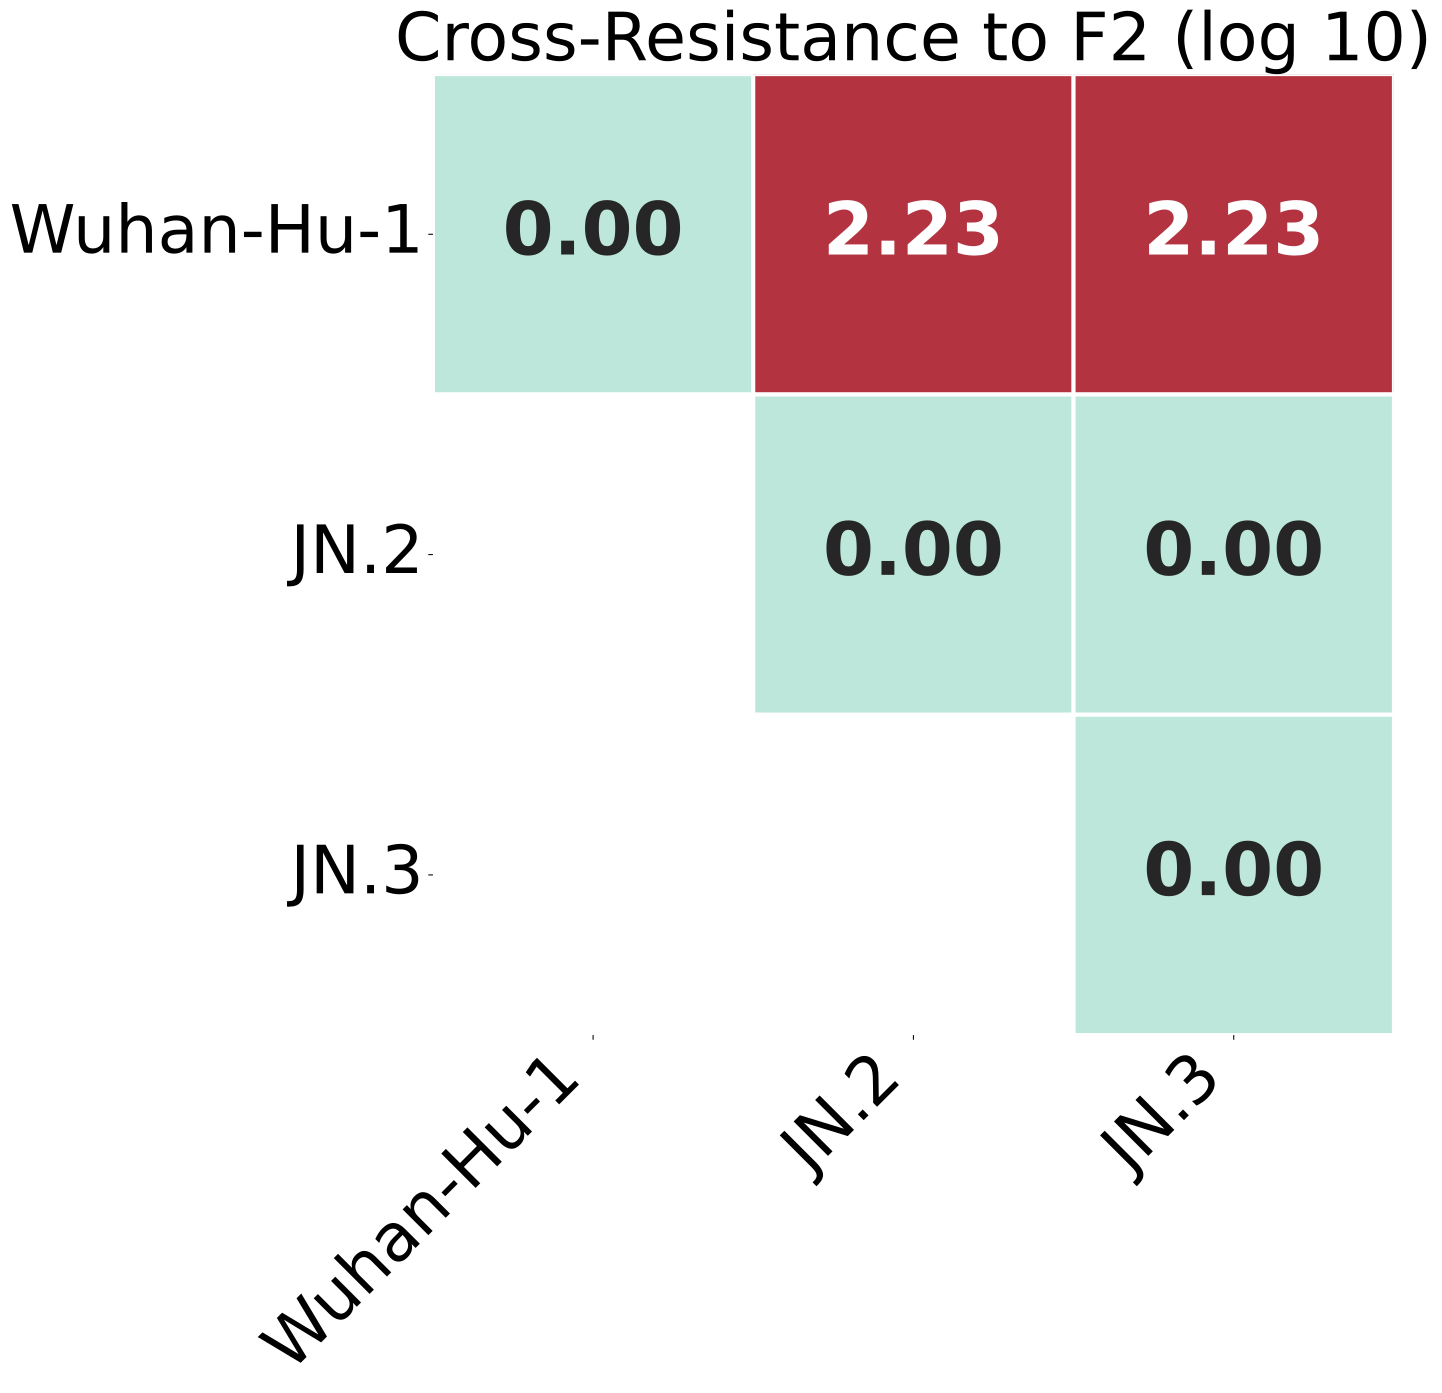

The table this chart was drawn from, first rows:
, Wuhan-Hu-1, JN.2, JN.3
Wuhan-Hu-1, 0.0, 2.231, 2.231
JN.2, 2.231, 0.0, 0.0
JN.3, 2.231, 0.0, 0.0
